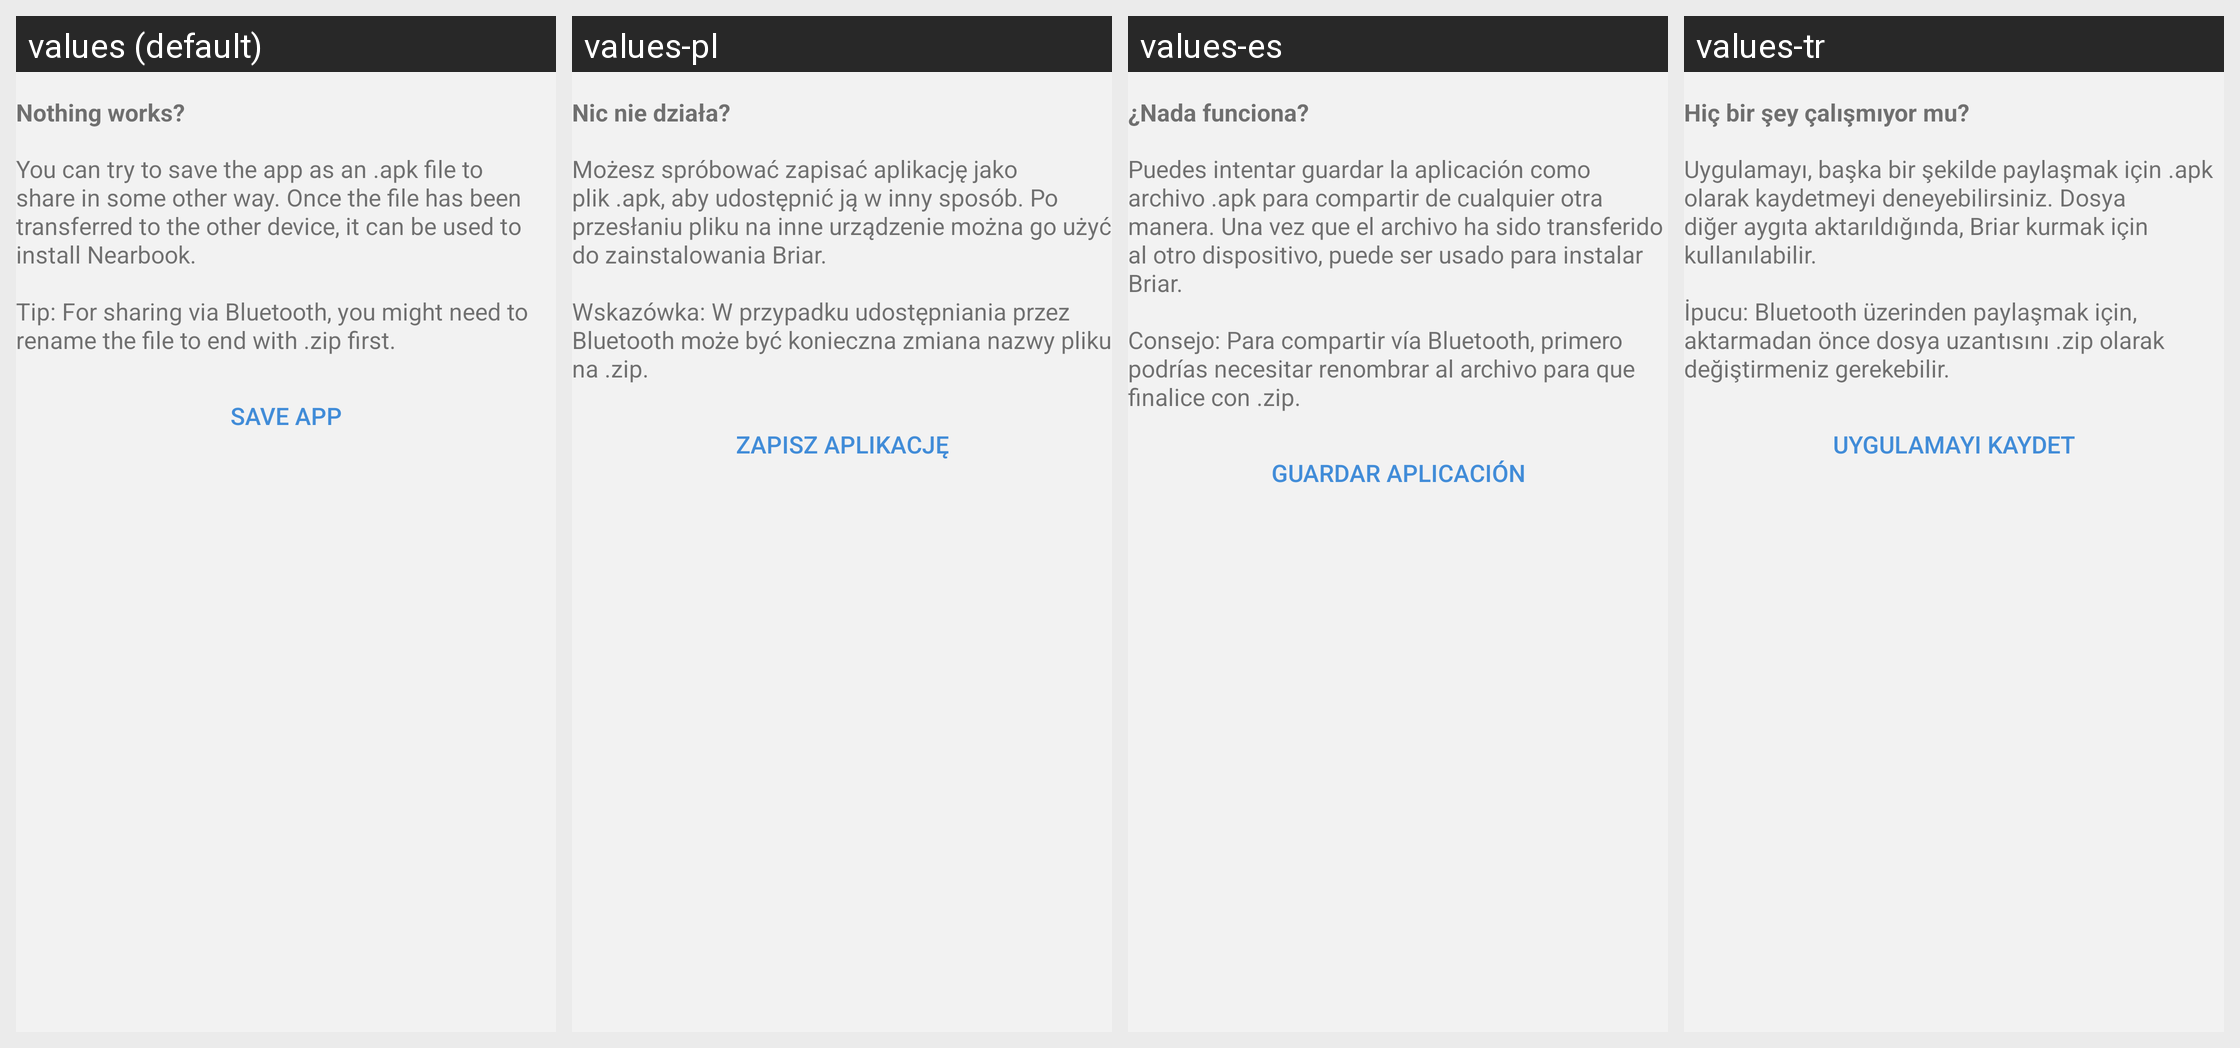

Here is an Android app screen in its default locale and in the app's own translations. Write out the translated-string differences for the strings that appear on this screen.
Android screen res/layout/fragment_hotspot_fallback.xml rendered under 4 locales, left to right: values (default), values-pl, values-es, values-tr. Device: Nexus 5 (rendered at 1080×1920; each locale shown at half size, 540×960, under a caption strip naming it); theme BriarTheme.
Other locales in the repository, not shown: values-ar, values-ast, values-az, values-bg, values-br, values-bs, values-ca, values-cs, values-de, values-eu, values-fa, values-fi, values-fr, values-gl, values-he, values-hi, values-hu, values-is, values-it, values-ja, values-ka, values-ko, values-lt, values-mk, values-ms, values-my, values-nb, values-nl, values-oc, values-pt-rBR, values-ro, values-ru, values-sq, values-sr, values-sv, values-sw, values-uk, values-zh-rCN, values-zh-rTW.
Strings drawn on this screen, with the default value and each locale's value (text and hints the layout hard-codes, and strings that could not be matched under every locale, appear in the picture but are not listed):

hotspot_help_fallback_title
  values: Nothing works?
  values-pl: Nic nie działa?
  values-es: ¿Nada funciona?
  values-tr: Hiç bir şey çalışmıyor mu?

hotspot_help_fallback_intro
  values: You can try to save the app as an .apk file to share in some other way. Once the file has been transferred to the other device, it can be used to install Nearbook. 
      
      Tip: For sharing via Bluetooth, you might need to rename the file to end with .zip first.
  values-pl: Możesz spróbować zapisać aplikację jako plik .apk, aby udostępnić ją w inny sposób. Po przesłaniu pliku na inne urządzenie można go użyć do zainstalowania Briar. 
      
      Wskazówka: W przypadku udostępniania przez Bluetooth może być konieczna zmiana nazwy pliku na .zip.
  values-es: Puedes intentar guardar la aplicación como archivo .apk para compartir de cualquier otra manera. Una vez que el archivo ha sido transferido al otro dispositivo, puede ser usado para instalar Briar. 
      
      Consejo: Para compartir vía Bluetooth, primero podrías necesitar renombrar al archivo para que finalice con .zip.
  values-tr: Uygulamayı, başka bir şekilde paylaşmak için .apk olarak kaydetmeyi deneyebilirsiniz. Dosya diğer aygıta aktarıldığında, Briar kurmak için kullanılabilir. 
      
      İpucu: Bluetooth üzerinden paylaşmak için, aktarmadan önce dosya uzantısını .zip olarak değiştirmeniz gerekebilir.

hotspot_help_fallback_button
  values: Save app
  values-pl: Zapisz aplikację
  values-es: Guardar aplicación
  values-tr: Uygulamayı kaydet
